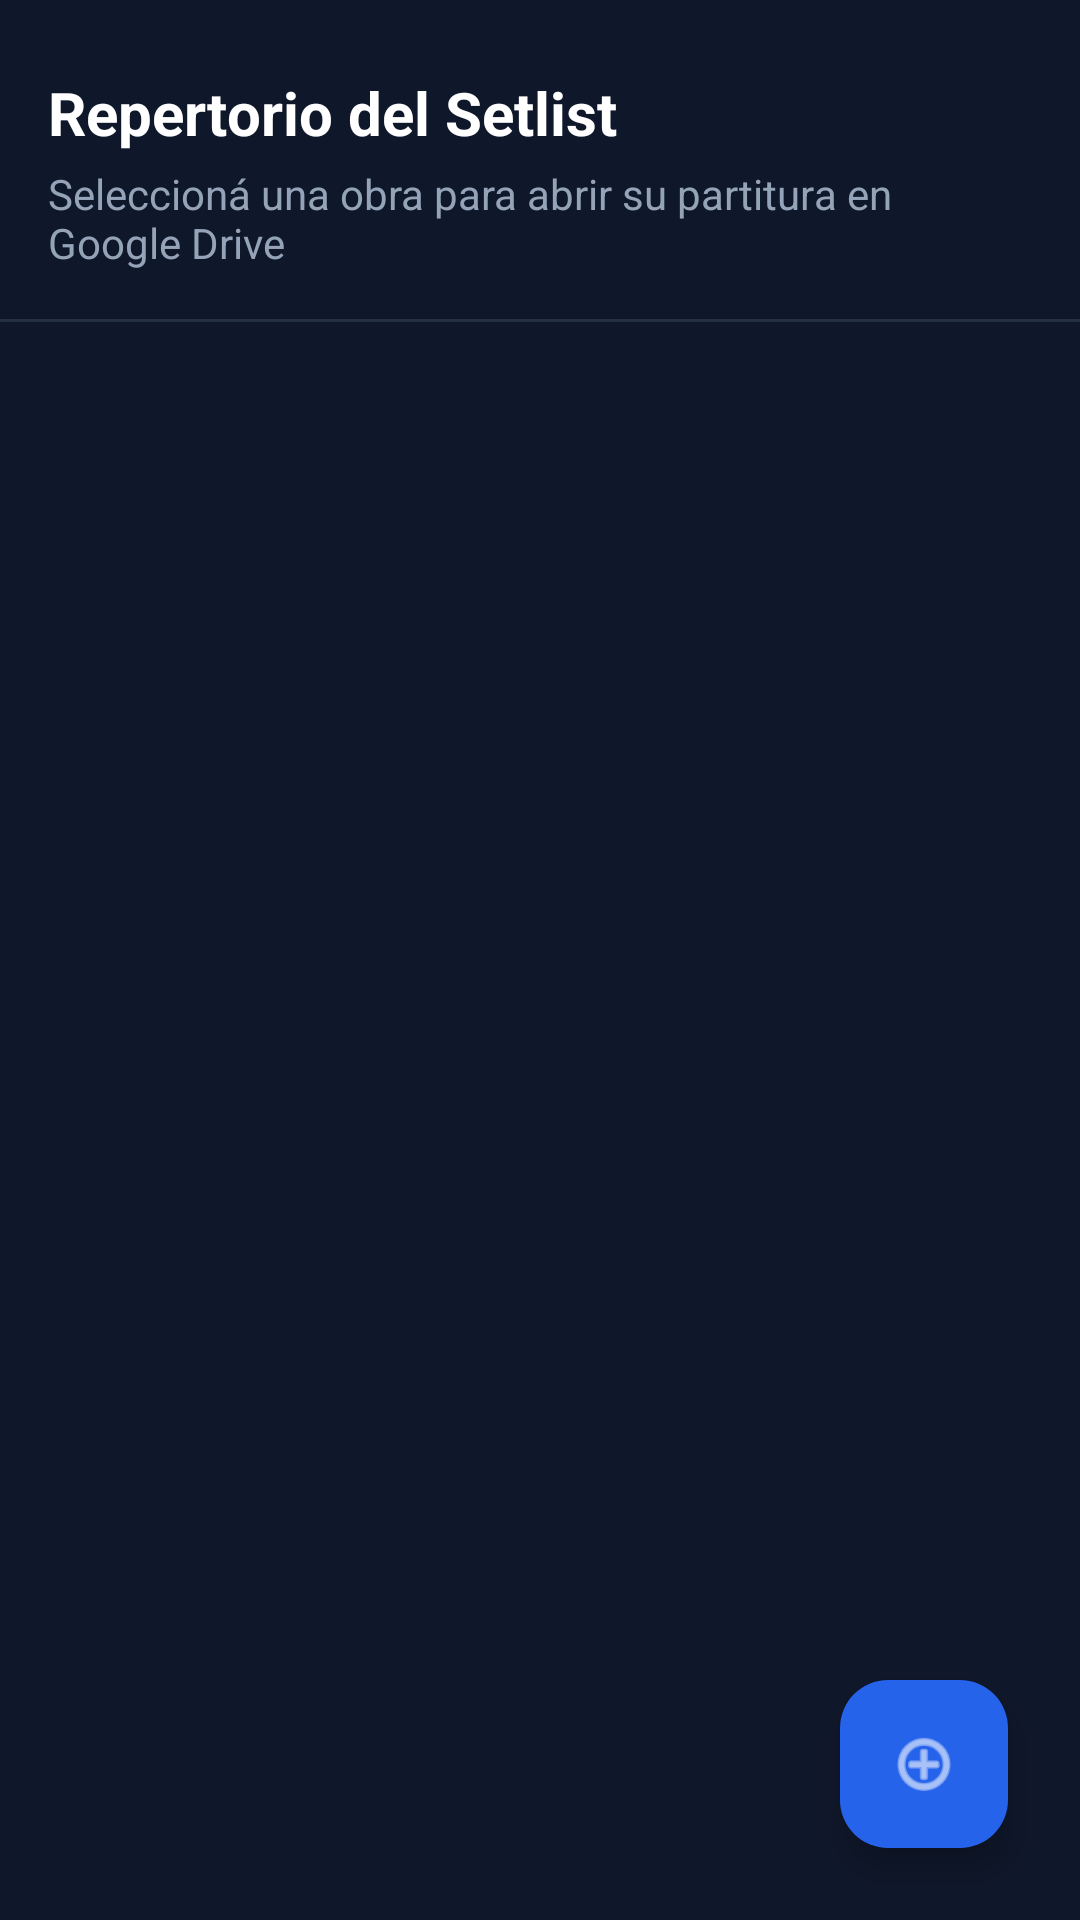

Write the Android layout XML for this screen, with the resource values it uses.
<!-- AndroidManifest.xml: application theme Theme.AppOrgArtistas -->
<!-- res/layout/activity_setlist_detail.xml -->
<?xml version="1.0" encoding="utf-8"?>
<androidx.constraintlayout.widget.ConstraintLayout
    xmlns:android="http://schemas.android.com/apk/res/android"
    xmlns:app="http://schemas.android.com/apk/res-auto"
    xmlns:tools="http://schemas.android.com/tools"
    android:id="@+id/main"
    android:layout_width="match_parent"
    android:layout_height="match_parent"
    android:background="#0F172A"
    tools:context=".ui.activities.SetlistDetailActivity">

    <TextView
        android:id="@+id/tvDetailTitle"
        android:layout_width="0dp"
        android:layout_height="wrap_content"
        android:text="@string/tv_detail_repertorio_del_setlist"
        android:textSize="20sp"
        android:textStyle="bold"
        android:textColor="#FFFFFF"
        android:layout_marginTop="24dp"
        android:layout_marginStart="16dp"
        android:layout_marginEnd="16dp"
        app:layout_constraintTop_toTopOf="parent"
        app:layout_constraintStart_toStartOf="parent"
        app:layout_constraintEnd_toEndOf="parent" />

    <TextView
        android:id="@+id/tvDetailSubtitle"
        android:layout_width="0dp"
        android:layout_height="wrap_content"
        android:text="@string/tv_detail_seleccion_una_obra_para_abrir_su_partitura_en_google_drive"
        android:textSize="14sp"
        android:textColor="#94A3B8"
        android:layout_marginTop="4dp"
        android:layout_marginStart="16dp"
        android:layout_marginEnd="16dp"
        app:layout_constraintTop_toBottomOf="@id/tvDetailTitle"
        app:layout_constraintStart_toStartOf="parent"
        app:layout_constraintEnd_toEndOf="parent" />

    <View
        android:id="@+id/vDivider"
        android:layout_width="0dp"
        android:layout_height="1dp"
        android:layout_marginTop="16dp"
        android:background="#334155"
        android:alpha="0.6"
        app:layout_constraintTop_toBottomOf="@id/tvDetailSubtitle"
        app:layout_constraintStart_toStartOf="parent"
        app:layout_constraintEnd_toEndOf="parent" />
    <ListView
        android:id="@+id/lvPartituras"
        android:layout_width="0dp"
        android:layout_height="0dp"
        android:divider="#1F2937"
        android:dividerHeight="1dp"
        android:paddingHorizontal="8dp"
        android:clipToPadding="false"
        android:drawSelectorOnTop="true"
        android:background="@android:color/transparent"
        app:layout_constraintTop_toBottomOf="@id/vDivider"
        app:layout_constraintBottom_toBottomOf="parent"
        app:layout_constraintStart_toStartOf="parent"
        app:layout_constraintEnd_toEndOf="parent" />

    <ProgressBar
        android:id="@+id/progressBarDetail"
        android:layout_width="wrap_content"
        android:layout_height="wrap_content"
        android:visibility="gone"
        app:layout_constraintTop_toTopOf="parent"
        app:layout_constraintBottom_toBottomOf="parent"
        app:layout_constraintStart_toStartOf="parent"
        app:layout_constraintEnd_toEndOf="parent" />

    <com.google.android.material.floatingactionbutton.FloatingActionButton
        android:id="@+id/fabAgregarPartitura"
        android:layout_width="wrap_content"
        android:layout_height="wrap_content"
        android:layout_margin="24dp"
        android:contentDescription="TODO"
        android:src="@android:drawable/ic_menu_add"
        app:tint="@android:color/white"
        app:backgroundTint="#2563EB"
        app:layout_constraintBottom_toBottomOf="parent"
        app:layout_constraintEnd_toEndOf="parent" />

</androidx.constraintlayout.widget.ConstraintLayout>
<!-- resources referenced by this layout -->
<resources>
  <string name="tv_detail_repertorio_del_setlist">Repertorio del Setlist</string>
  <string name="tv_detail_seleccion_una_obra_para_abrir_su_partitura_en_google_drive">Seleccioná una obra para abrir su partitura en Google Drive</string>
  <style name="Theme.AppOrgArtistas" parent="Base.Theme.AppOrgArtistas" />
  <style name="Base.Theme.AppOrgArtistas" parent="Theme.Material3.DayNight.NoActionBar">
          
          
          <item name="materialSearchBarStyle">@style/Widget.Material3.SearchBar</item>
          <item name="materialSearchViewStyle">@style/Widget.Material3.SearchView</item>
  
      </style>
</resources>
